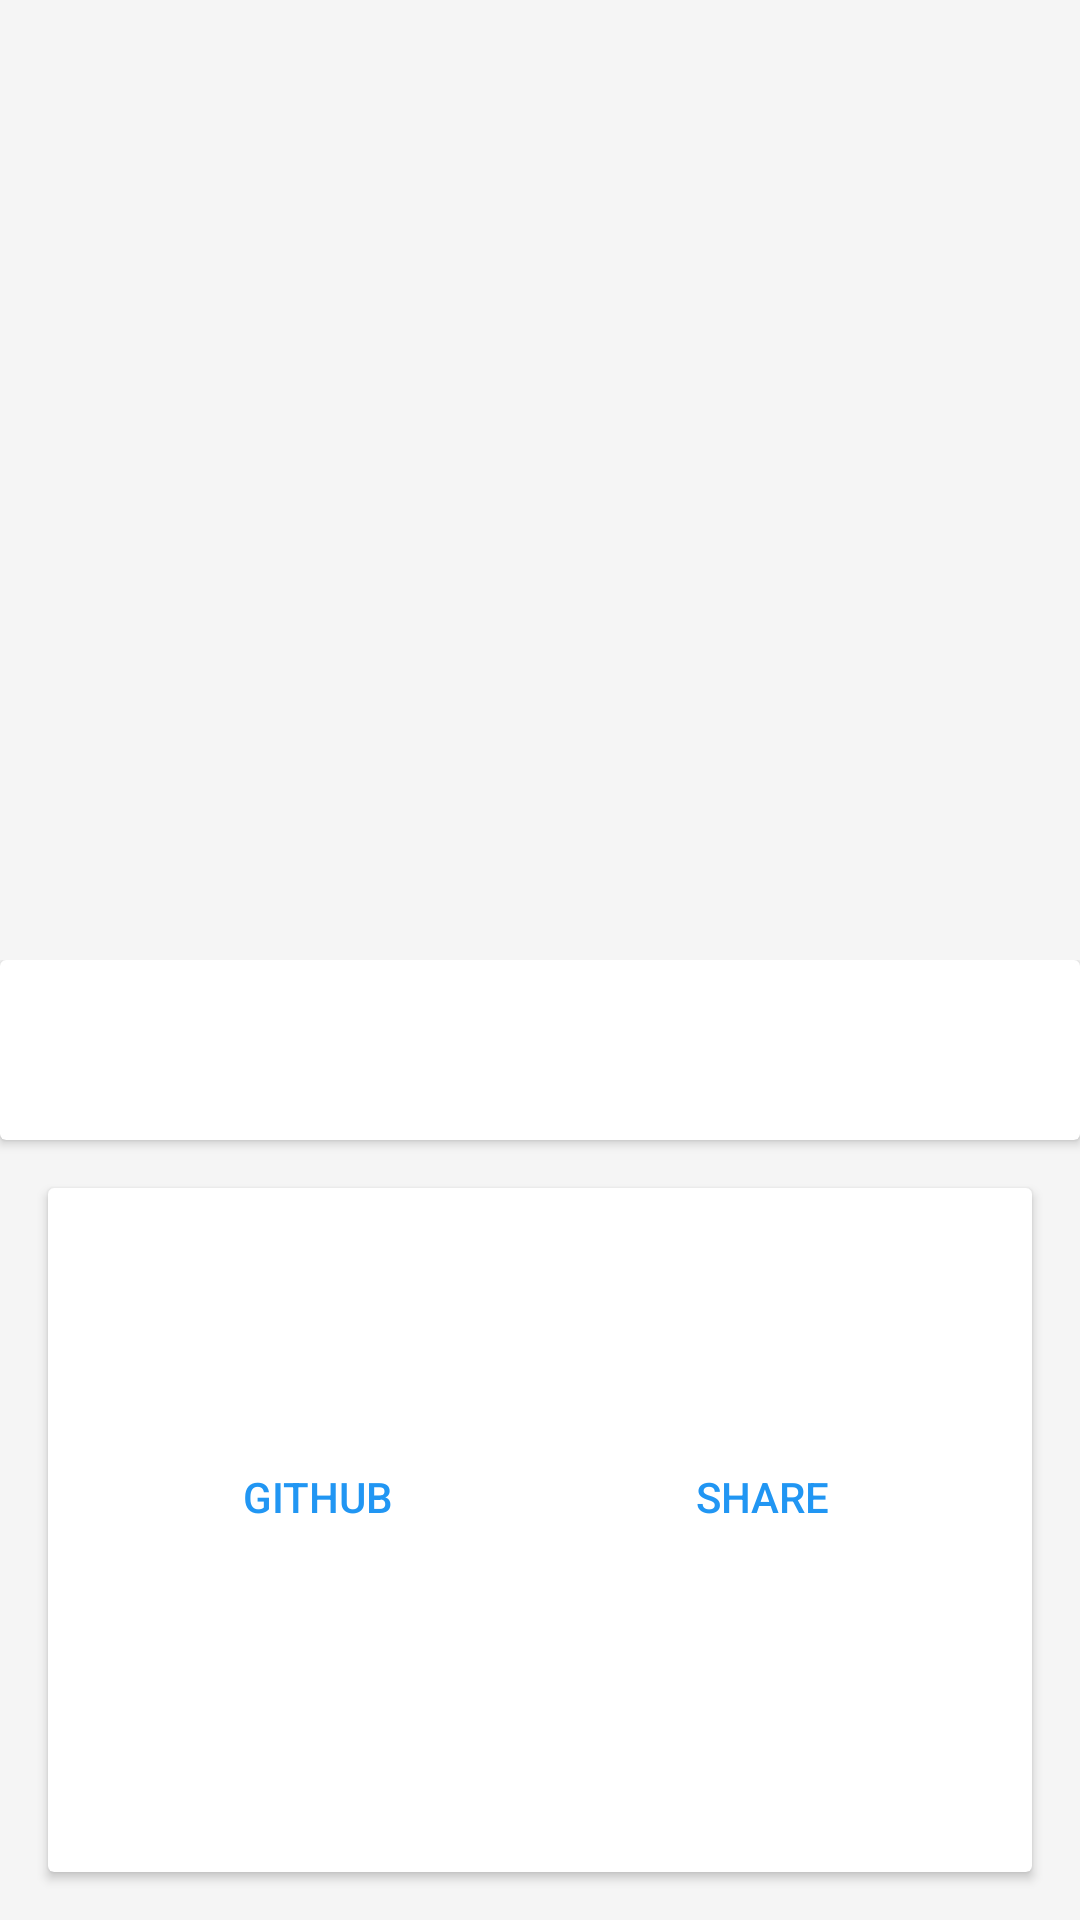

Reconstruct the res/layout file that produces this screen, plus the resources it refers to.
<!-- AndroidManifest.xml: activity theme AppTheme.NoActionBar -->
<!-- res/layout/fragment_detail.xml -->
<android.support.design.widget.CoordinatorLayout
    xmlns:android="http://schemas.android.com/apk/res/android"
    xmlns:app="http://schemas.android.com/apk/res-auto"
    android:id="@+id/main_content"
    android:layout_width="match_parent"
    android:background="@color/background"
    android:fitsSystemWindows="false"
    android:layout_height="match_parent"
    >

    <FrameLayout
        android:layout_width="match_parent"
        android:fitsSystemWindows="false"
        android:layout_height="match_parent">
        <LinearLayout
            android:layout_width="match_parent"
            android:weightSum="1"
            android:background="@color/background"
            android:orientation="vertical"
            android:layout_height="match_parent">

            <LinearLayout
                android:layout_width="match_parent"
                android:orientation="vertical"
                android:layout_weight="0.5"
                android:layout_height="0dp">

                <ImageView
                    android:id="@+id/detail_image"
                    android:fitsSystemWindows="false"
                    android:layout_width="match_parent"
                    android:layout_height="match_parent"
                    android:scaleType="centerCrop"
                    />

            </LinearLayout>


                <LinearLayout
                    android:layout_width="match_parent"
                    android:layout_gravity="bottom|center_horizontal"
                    android:orientation="vertical"
                    android:layout_weight="0.5"
                    android:layout_height="0dp"
                   >


                    <android.support.v7.widget.CardView
                        xmlns:app="http://schemas.android.com/apk/res-auto"
                        android:layout_width="match_parent"
                        android:id="@+id/card"
                        android:layout_height="60dp"
                        >
                        <TextView
                            android:id="@+id/username"
                            android:layout_width="match_parent"
                            android:layout_height="wrap_content"
                            android:textAllCaps="true"
                            android:gravity="center"
                            android:layout_gravity="center"
                            android:lines="1"
                            />

                    </android.support.v7.widget.CardView>


                    <android.support.v7.widget.CardView
                        android:layout_width="match_parent"
                        android:layout_height="match_parent"
                        android:layout_margin="@dimen/card_margin">

                        <LinearLayout
                            style="@style/Widget.CardContent"
                            android:layout_width="match_parent"
                            android:orientation="horizontal"
                            android:weightSum="1"
                            android:layout_height="wrap_content">
                            <LinearLayout
                                android:layout_width="0dp"
                                android:id="@+id/github_link"
                                android:layout_weight="0.5"
                                android:background="?selectableItemBackground"
                                android:orientation="vertical"
                                android:layout_gravity="center"
                                android:layout_height="wrap_content">

                                <ImageView
                                    android:id="@+id/github"
                                    android:layout_width="55dp"
                                    android:layout_height="55dp"
                                    android:gravity="center"
                                    android:layout_gravity="center"
                                    android:paddingBottom="@dimen/padding_small"
                                    android:paddingEnd="@dimen/padding_normal"
                                    android:paddingStart="@dimen/padding_normal"
                                    android:paddingTop="@dimen/padding_large"
                                    android:clickable="false"
                                    app:srcCompat="@drawable/ic_github_dark"
                                    android:scaleType="centerInside"/>

                                <Button
                                    android:layout_width="match_parent"
                                    android:layout_height="wrap_content"
                                    android:layout_gravity="center"
                                    android:gravity="center"
                                    android:clickable="false"
                                    android:focusable="false"
                                    android:textAppearance="@style/TextAppearance.AppCompat.Button"
                                    android:textColor="#2196f3"
                                    style="?borderlessButtonStyle"
                                    android:text="@string/github_link"
                                    />
                            </LinearLayout>

                            <LinearLayout
                                android:layout_width="0dp"
                                android:layout_weight="0.5"
                                android:background="?selectableItemBackground"
                                android:id="@+id/share_link"
                                android:orientation="vertical"
                                android:layout_height="wrap_content">


                                <ImageView
                                    android:id="@+id/share"
                                    android:layout_width="55dp"
                                    android:layout_height="55dp"
                                    android:gravity="center"
                                    android:layout_gravity="center"
                                    android:paddingBottom="@dimen/padding_small"
                                    android:paddingEnd="@dimen/padding_normal"
                                    android:paddingStart="@dimen/padding_normal"
                                    android:paddingTop="@dimen/padding_large"
                                    app:srcCompat="@drawable/ic_share_black_48dp"
                                    android:scaleType="centerInside"/>

                                <Button
                                    android:layout_width="match_parent"
                                    android:layout_height="wrap_content"
                                    android:layout_gravity="center"
                                    android:clickable="false"
                                    android:focusable="false"
                                    android:gravity="center"
                                    android:text="@string/share_user"
                                    android:textAppearance="@style/TextAppearance.AppCompat.Button"
                                    android:textColor="#2196f3"
                                    style="?borderlessButtonStyle"

                                    />
                            </LinearLayout>


                            
                                
                                
                                
                                

                            
                                
                                
                                

                        </LinearLayout>

                    </android.support.v7.widget.CardView>


                    
                        
                        
                        
                      

                    
                </LinearLayout>
        </LinearLayout>

    </FrameLayout>


</android.support.design.widget.CoordinatorLayout>
<!-- resources referenced by this layout -->
<resources>
  <color name="background">#FFF5F5F5</color>
  <dimen name="card_margin">16dp</dimen>
  <dimen name="padding_large">24dp</dimen>
  <dimen name="padding_normal">16dp</dimen>
  <dimen name="padding_small">8dp</dimen>
  <!-- drawable ic_share_black_48dp (drawable) -->
  <vector android:alpha="0.75" android:height="48dp"
      android:viewportHeight="24.0" android:viewportWidth="24.0"
      android:width="48dp" xmlns:android="http://schemas.android.com/apk/res/android">
      <path android:fillColor="#FF000000" android:pathData="M18,16.08c-0.76,0 -1.44,0.3 -1.96,0.77L8.91,12.7c0.05,-0.23 0.09,-0.46 0.09,-0.7s-0.04,-0.47 -0.09,-0.7l7.05,-4.11c0.54,0.5 1.25,0.81 2.04,0.81 1.66,0 3,-1.34 3,-3s-1.34,-3 -3,-3 -3,1.34 -3,3c0,0.24 0.04,0.47 0.09,0.7L8.04,9.81C7.5,9.31 6.79,9 6,9c-1.66,0 -3,1.34 -3,3s1.34,3 3,3c0.79,0 1.5,-0.31 2.04,-0.81l7.12,4.16c-0.05,0.21 -0.08,0.43 -0.08,0.65 0,1.61 1.31,2.92 2.92,2.92 1.61,0 2.92,-1.31 2.92,-2.92s-1.31,-2.92 -2.92,-2.92z"/>
  </vector>
  <string name="github_link">GITHUB</string>
  <string name="share_user">SHARE</string>
  <style name="Widget.CardContent" parent="android:Widget">
          <item name="android:paddingLeft">16dp</item>
          <item name="android:paddingRight">16dp</item>
          <item name="android:paddingTop">24dp</item>
          <item name="android:paddingBottom">24dp</item>
          <item name="android:orientation">vertical</item>
      </style>
  <style name="AppTheme.NoActionBar" parent="AppTheme">
          <item name="android:windowTranslucentStatus">true</item>
          <item name="android:windowTranslucentNavigation">false</item>
      </style>
  <style name="AppTheme" parent="Theme.AppCompat.Light.NoActionBar">
          
          <item name="colorPrimary">@color/colorPrimary</item>
          <item name="colorPrimaryDark">@color/colorPrimaryDark</item>
          <item name="colorAccent">@color/colorAccent</item>
          <item name="android:windowBackground">@color/window_background</item>
      </style>
  <color name="colorPrimary">#3F51B5</color>
  <color name="colorPrimaryDark">#303F9F</color>
  <color name="colorAccent">#FF4081</color>
  <color name="window_background">#F1F1F1</color>
</resources>
